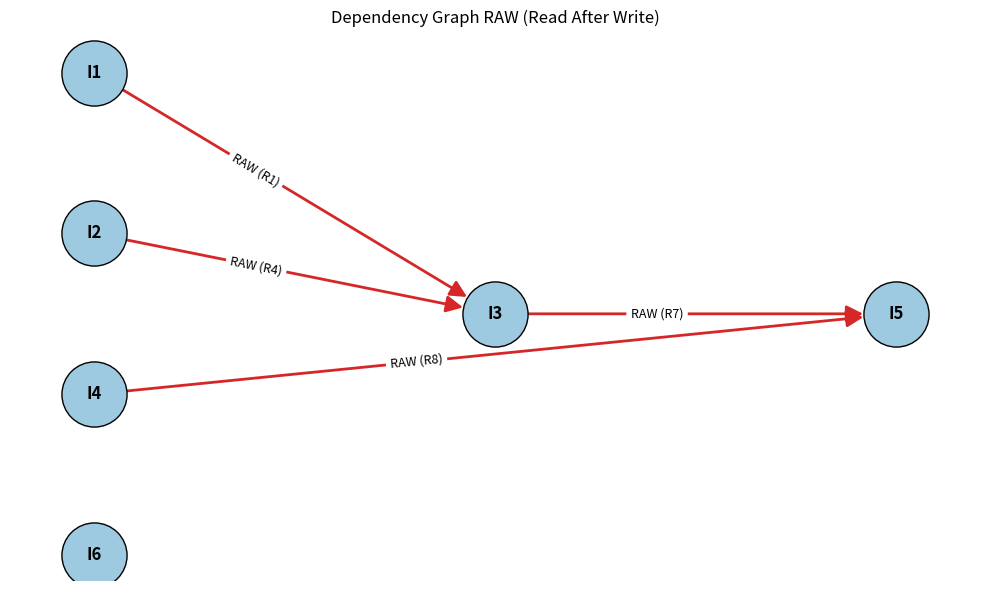

Recreate this plot in Python. (Note: this script raises an exception after producing the figure.)
import os
from dataclasses import dataclass

import matplotlib.pyplot as plt
import networkx as nx


@dataclass
class Instruction:
    name: str
    destination: str
    sources: list


instructions = [
    Instruction("I1", "R1", ["R2", "R3"]),
    Instruction("I2", "R4", ["R5", "R6"]),
    Instruction("I3", "R7", ["R1", "R4"]),
    Instruction("I4", "R8", ["R9", "R10"]),
    Instruction("I5", "R11", ["R7", "R8"]),
    Instruction("I6", "R12", ["R13", "R14"]),
]


def has_raw(inst1, inst2):
    """True jika inst2 membaca register yang ditulis inst1 (RAW)."""
    return inst1.destination in inst2.sources


def detect_raw(instrs):
    hazards = []
    for i in range(len(instrs)):
        for j in range(i + 1, len(instrs)):
            if has_raw(instrs[i], instrs[j]):
                hazards.append((instrs[i].name, instrs[j].name, instrs[i].destination))
    return hazards


def show_raw_hazards(instrs):
    print("\n" + "=" * 50)
    print("RAW HAZARD DETECTION")
    print("=" * 50)
    hazards = detect_raw(instrs)
    if not hazards:
        print("Tidak ada RAW hazard.")
        return hazards
    for writer, reader, reg in hazards:
        print(f"RAW: {reader} membaca {reg} yang ditulis {writer}")
    return hazards


def schedule_with_raw(instrs):
    level = {}
    for j, inst in enumerate(instrs):
        producers = [level[instrs[i].name] for i in range(j) if has_raw(instrs[i], inst)]
        level[inst.name] = 1 + max(producers) if producers else 1
    return level


def raw_parallel_execution(instrs):
    print("\n" + "=" * 50)
    print("ILP EXECUTION (DENGAN PENANGANAN RAW)")
    print("=" * 50)
    level = schedule_with_raw(instrs)
    total_cycles = max(level.values())
    for cycle in range(1, total_cycles + 1):
        print(f"\nCycle {cycle}:")
        for inst in instrs:
            if level[inst.name] == cycle:
                print(f"  -> {inst.name}: {inst.destination} = {' + '.join(inst.sources)}")
    print(f"\nTotal Sequential Cycles : {len(instrs)}")
    print(f"Total ILP Cycles (RAW)  : {total_cycles}")
    print(f"Speedup                 : {len(instrs) / total_cycles:.2f}x")
    return total_cycles


def build_raw_graph(instrs):
    G = nx.DiGraph()
    for inst in instrs:
        G.add_node(inst.name)
    for writer, reader, reg in detect_raw(instrs):
        G.add_edge(writer, reader, label=f"RAW ({reg})")
    return G


def draw_raw_graph(instrs, filename="dependency_raw.png"):
    G = build_raw_graph(instrs)
    level = schedule_with_raw(instrs)
    columns = {}
    for name, lv in level.items():
        columns.setdefault(lv, []).append(name)
    pos = {}
    for lv, names in columns.items():
        for k, name in enumerate(names):
            pos[name] = (lv * 3, -k * 2 + (len(names) - 1))

    plt.figure(figsize=(10, 6))
    nx.draw_networkx_nodes(G, pos, node_size=2200, node_color="#9ecae1", edgecolors="black")
    nx.draw_networkx_labels(G, pos, font_weight="bold")
    nx.draw_networkx_edges(G, pos, arrows=True, arrowsize=25, node_size=2200,
                           edge_color="#d62728", width=2)
    nx.draw_networkx_edge_labels(G, pos, edge_labels=nx.get_edge_attributes(G, "label"),
                                 font_size=9, label_pos=0.4)
    plt.title("Dependency Graph RAW (Read After Write)")
    plt.axis("off")
    plt.tight_layout()

    path = os.path.join(os.path.dirname(os.path.abspath(__file__)), filename)
    plt.savefig(path, dpi=150)
    print(f"\nGraph disimpan di: {path}")
    plt.show()


def main():
    print("\nInstruction Set:")
    for inst in instructions:
        print(f"{inst.name}: {inst.destination} = {' + '.join(inst.sources)}")
    show_raw_hazards(instructions)
    raw_parallel_execution(instructions)
    draw_raw_graph(instructions)


if __name__ == "__main__":
    main()
